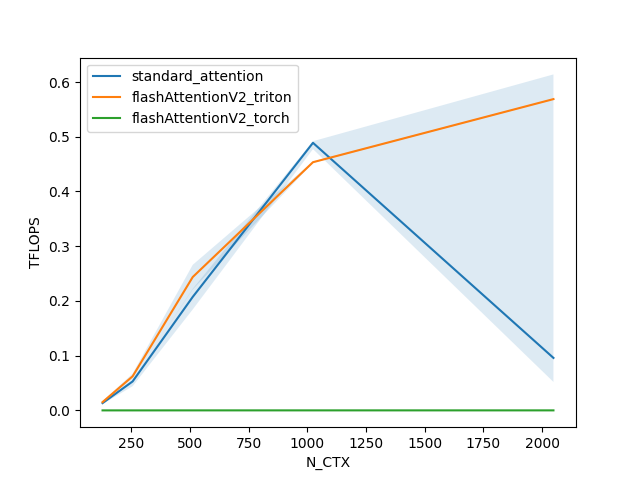

Source data for this figure (header and first rows):
N_CTX, standard_attention, flashAttentionV2_triton, flashAttentionV2_torch
128, 0.01339, 0.01523, 0.000105
256, 0.053, 0.06235, 0.000094
512, 0.2074, 0.2437, 0.000136
1024, 0.4889, 0.4535, 0.000135
2048, 0.09597, 0.5688, 0.000124
